Run: headless pygame with SDL's dummy video driver; simulated clock (each Clock.tick advances the game by its frame time, no real sleeping); random seed 0; keys injected as events and as key.get_pressed() state; no mouse input.
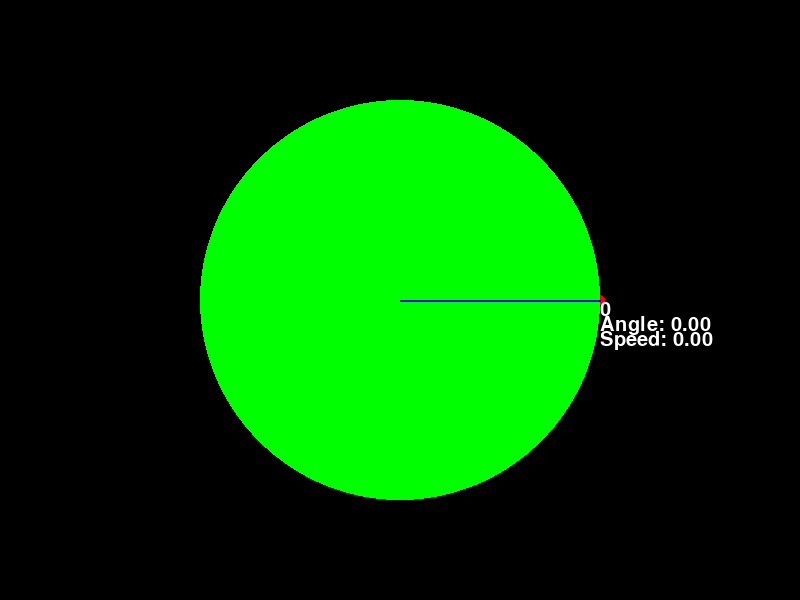
Frame 1 of 3 · flips 1–60 · no input
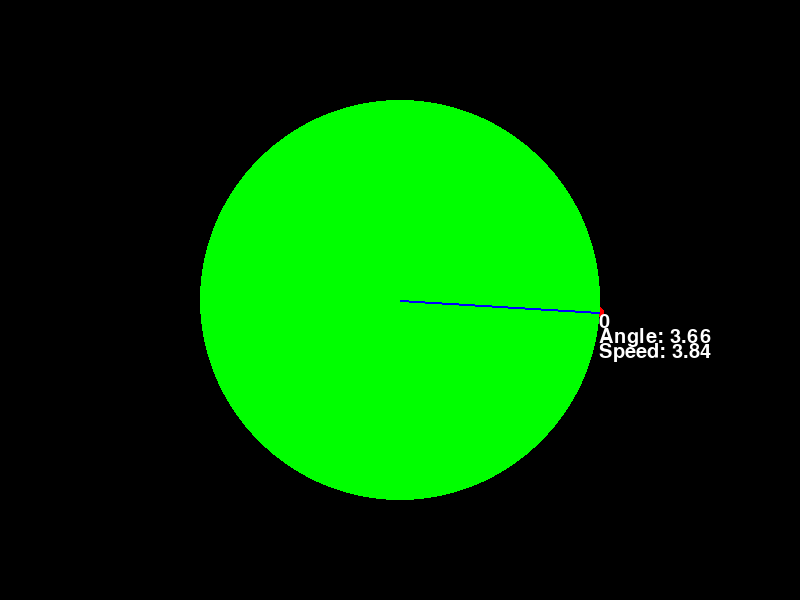
Frame 2 of 3 · flips 61–180 · tapped SPACE, RETURN · held RIGHT (→), D
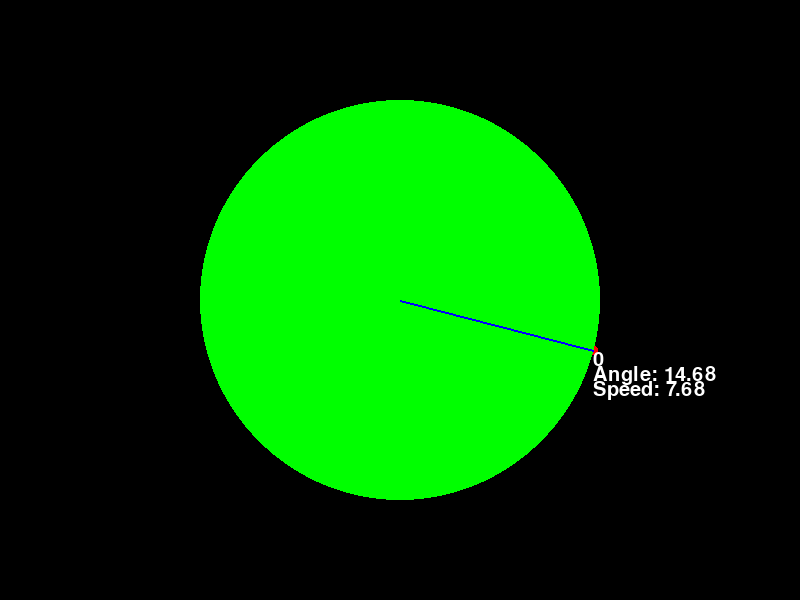
Frame 3 of 3 · flips 181–300 · held DOWN (↓), S

The pygame program that drew these frames:

import os
import math
from dataclasses import dataclass
from enum import Enum

import pygame

@dataclass
class CameraMotionConfig:
    angle_speed_max = 10  # deg/s
    angle_accel     = 2   # deg/s^2
    angle_daccel    = 2   # deg/s^2
    

class CameraState(Enum):
    IDLE        = 0
    ROTATING    = 1
    ERROR       = 2
    ROTOATE_TO  = 3
    

class MechineCamera_v2:
    def __init__(self, radius, motion_center, motion_radius, offsetAngle,
                 motion_config: CameraMotionConfig, 
                 id=0, clock: pygame.time.Clock=None):
        self.id = id
        self.radius = radius
        self.motion_center = motion_center
        self.motion_radius = motion_radius
        self.offsetAngle = offsetAngle
        self.motion_config = motion_config
        self.clock = clock
        
        self.state = CameraState.IDLE
        self.angle = 0
        self.angle_speed = 0
        self.target_angel = 0
        
        self.update()
        
    def update(self):
        if self.state == CameraState.ERROR:
            self.__lastActive = pygame.time.get_ticks()
            if(pygame.time.get_ticks() - self.__lastActive) > 3000:
                print("Camera Error!!!")
                
            return
        
        if self.state == CameraState.ROTATING:
            self.angle += self.angle_speed * self.clock.get_time() / 1000.0
            self.angle_speed += self.motion_config.angle_speed_max / self.motion_config.angle_accel_time * self.clock.get_time() / 1000.0
            if abs(self.angle_speed) > self.motion_config.angle_speed_max:
                self.angle_speed = self.motion_config.angle_speed_max * math.copysign(1, self.angle_speed)
            print(
                self.motion_config.angle_speed_max,
                self.angle_speed,
                abs(self.angle_speed) > self.motion_config.angle_speed_max,
                self.motion_config.angle_speed_max / self.motion_config.angle_accel_time * self.clock.get_time() / 1000.0
                  )
            
            if self.angle > 360:
                self.angle = 0
            elif self.angle < 0:
                self.angle = 360
                
        if self.state == CameraState.ROTOATE_TO:
            dt = self.clock.get_time() / 1000.0
            angle_error = self.target_angle - self.angle
            self.angle += self.angle_speed * dt
            # ang_speed = self.motion_config.angle_speed_max / self.motion_config.angle_accel_time * self.clock.get_time() / 1000.0
            
            v_decel = math.sqrt(2 * self.motion_config.angle_daccel * angle_error)
            v_accel = self.angle_speed + self.motion_config.angle_accel * dt
            ang_speed = min(
                    self.motion_config.angle_speed_max,
                    v_decel,
                    v_accel
                            )
            
            self.angle_speed = math.copysign(ang_speed, self.target_angle - self.angle)
            
            
            if abs(self.angle_speed) > self.motion_config.angle_speed_max:
                self.angle_speed =  math.copysign(self.motion_config.angle_speed_max,  self.angle_speed)
                
            if abs(self.angle - self.target_angle) < 0.2:
                self.angle_speed = 0
                self.state = CameraState.IDLE
                self.angle = self.target_angle
            elif self.angle > 360:
                self.angle = 0
            elif self.angle < 0:
                self.angle = 360
            
                
        self.x = self.motion_center[0] + self.motion_radius * math.cos(math.radians(self.angle + self.offsetAngle))
        self.y = self.motion_center[1] + self.motion_radius * math.sin(math.radians(self.angle + self.offsetAngle))
        
    def rotate_to(self, target_angle):
        if self.state == CameraState.ERROR:
            return
        
        self.state = CameraState.ROTOATE_TO
        self.target_angle = target_angle % 360
        
    def stop(self):
        if self.state == CameraState.ERROR:
            return
        
        self.angle_speed = 0
        self.state = CameraState.IDLE
        
    def resolve_error(self):
        print("ERROR Resolved ~~~")
        self.state = CameraState.IDLE
        self.angle_speed = 0
    
    def draw(self, screen):
        pygame.draw.circle(screen, (255, 0, 0), (self.x, self.y), 5)
        pygame.draw.circle(screen, (0, 255, 0), self.motion_center, self.motion_radius)
        
        # draw angle line
        pygame.draw.line(screen, (0, 0, 255), self.motion_center, (self.x, self.y), 2)
        
        # draw angle text
        font = pygame.font.SysFont(None, 30)
        text = font.render(f"{self.id}", True, (255, 255, 255))
        screen.blit(text, (self.x, self.y))
        text = font.render(f"Angle: {self.angle:.2f}", True, (255, 255, 255))
        screen.blit(text, (self.x, self.y+15))
        text = font.render(f"Speed: {self.angle_speed:.2f}", True, (255, 255, 255))
        screen.blit(text, (self.x, self.y+30))
        

        
if __name__ == "__main__":
    pygame.init()
    screen = pygame.display.set_mode((800, 600))
    pygame.display.set_caption("Camera Motion")
    
    clock = pygame.time.Clock() 
    
    # create camera
    camera1 = MechineCamera_v2(100, (400, 300), 200, 0, 
                               CameraMotionConfig(), id=0, clock=clock)
    
    # main loop
    running = True
    tar_ang = 0
    while running:
        for event in pygame.event.get():
            if event.type == pygame.QUIT:
                running = False
            if event.type == pygame.KEYDOWN:
                if event.key == pygame.K_ESCAPE:
                    running = False
        
        if pygame.key.get_pressed()[pygame.K_LEFT]:
            tar_ang += 1
            print(tar_ang)
        elif pygame.key.get_pressed()[pygame.K_RIGHT]:
            tar_ang -= 1
            print(tar_ang)
        
        camera1.rotate_to(tar_ang)
            
            
        if pygame.key.get_pressed()[pygame.K_SPACE]:
            camera1.resolve_error()
        
        screen.fill((0, 0, 0))
        
        camera1.update()
        camera1.draw(screen)
        
        pygame.display.flip()
        clock.tick(60)
        
    pygame.quit()
    
